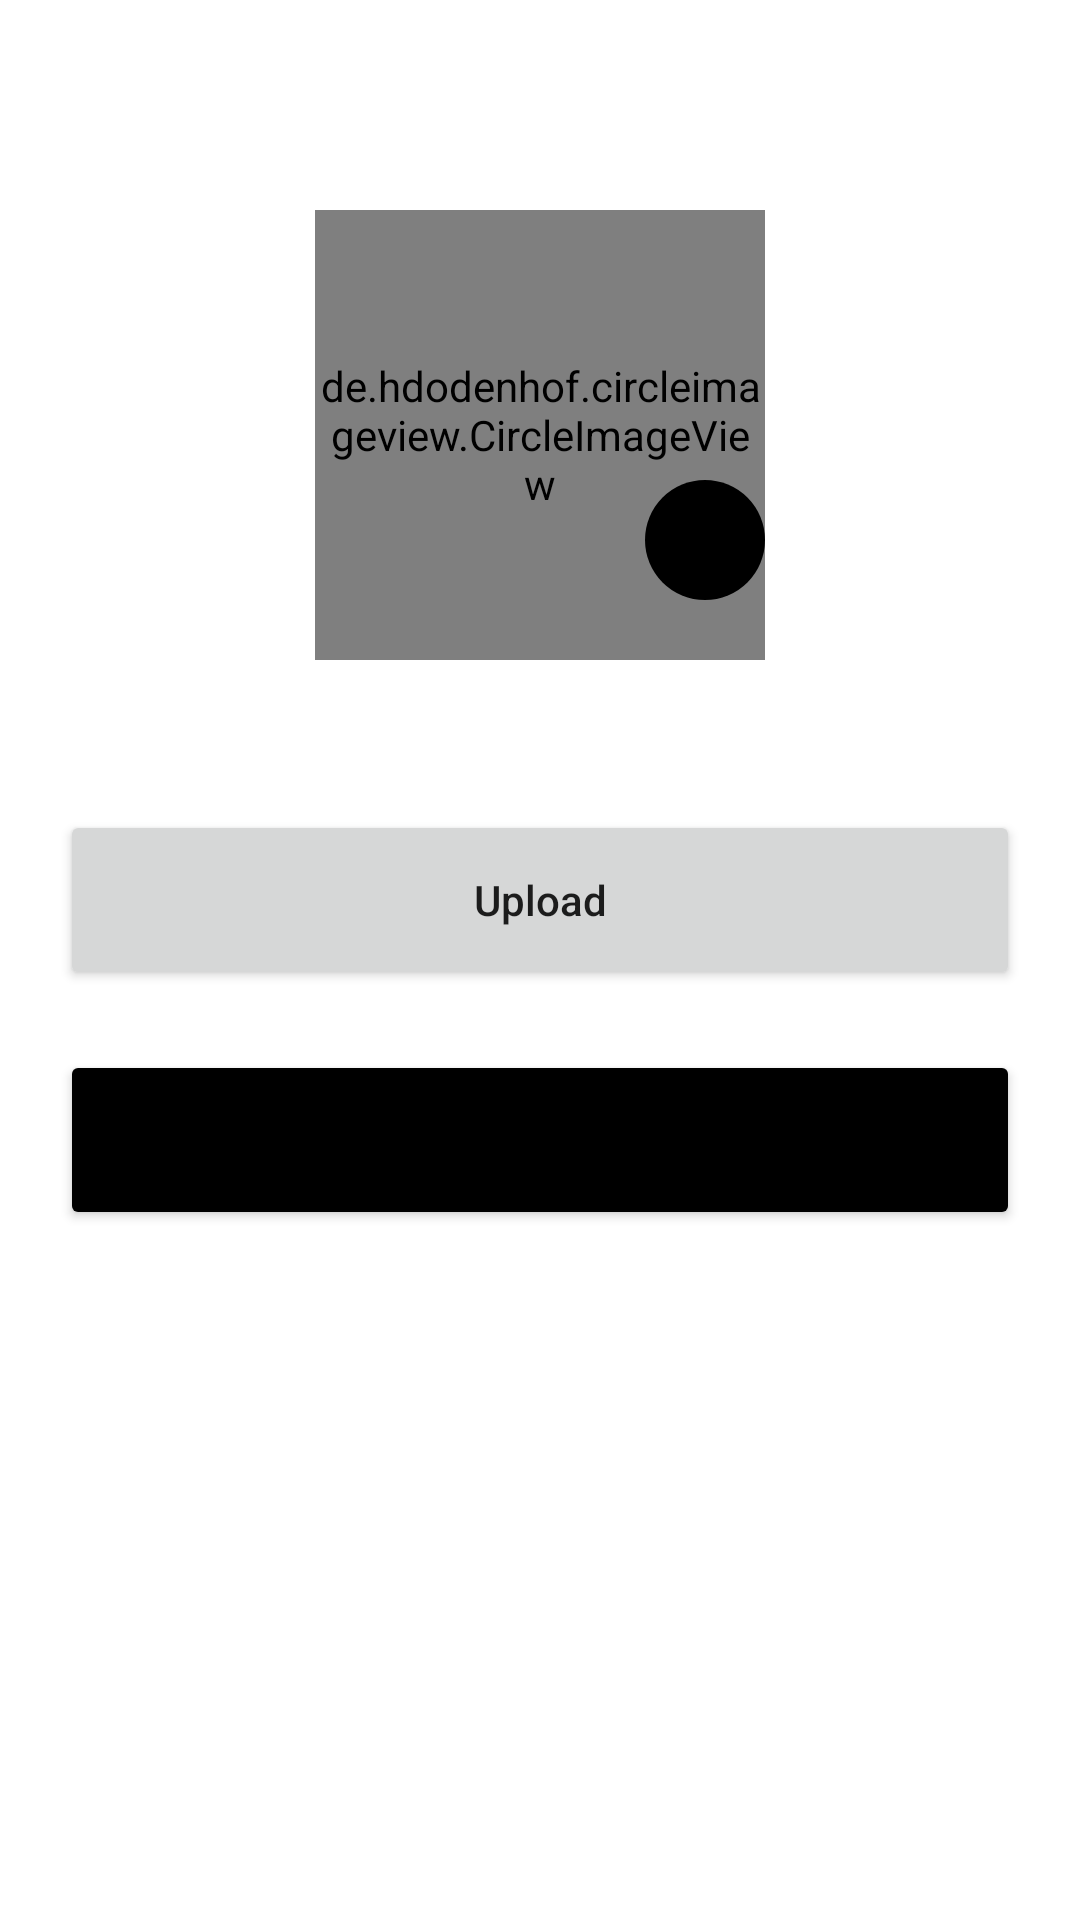

Reconstruct the res/layout file that produces this screen, plus the resources it refers to.
<!-- AndroidManifest.xml: application theme Theme.FirebaseStorageWithUploadImage -->
<!-- res/layout/activity_main.xml -->
<?xml version="1.0" encoding="utf-8"?>
<LinearLayout xmlns:android="http://schemas.android.com/apk/res/android"
    xmlns:app="http://schemas.android.com/apk/res-auto"
    xmlns:tools="http://schemas.android.com/tools"
    android:layout_width="match_parent"
    android:layout_height="match_parent"
    android:orientation="vertical"
    android:padding="20dp"
    tools:context=".MainActivity">

   <RelativeLayout
       android:layout_width="match_parent"
       android:layout_height="wrap_content">
       <FrameLayout
           android:id="@+id/frame_layout1"
           android:layout_width="150dp"
           android:layout_height="150dp"
           android:layout_centerInParent="true"
           android:layout_marginTop="100dp">

           <de.hdodenhof.circleimageview.CircleImageView
               android:id="@+id/profileIV"
               android:layout_width="150dp"
               android:layout_height="150dp"
               android:layout_gravity="bottom|center_horizontal"
               android:src="@drawable/ic_launcher_background"
               android:transitionName="imageTransition"

               />

           <ImageView
               android:id="@+id/cameraIV"
               android:layout_width="40dp"
               android:layout_height="40dp"
               android:layout_gravity="end|bottom"
               android:layout_marginBottom="20dp"
               android:backgroundTint="@color/black"
               android:background="@drawable/shape"
               android:padding="5dp"
               android:src="@drawable/ic_edit"
               app:tint="@color/white" />
       </FrameLayout>
   </RelativeLayout>

    <Button
        android:id="@+id/imageupload"
        android:layout_marginBottom="20dp"
        android:layout_width="match_parent"
        android:layout_height="60dp"
        android:text="Upload"
        android:textAllCaps="false"
        />
    <Button
        android:id="@+id/imagepreview"
        android:layout_width="match_parent"
        android:layout_height="60dp"
        android:backgroundTint="@color/black"
        android:text="Preview List"
        android:textAllCaps="false"
        />


</LinearLayout>
<!-- resources referenced by this layout -->
<resources>
  <!-- drawable shape (drawable) -->
  <?xml version="1.0" encoding="utf-8"?>
  <shape xmlns:android="http://schemas.android.com/apk/res/android"
      android:shape="rectangle">
  
      <corners android:radius="500dp" />
      <solid android:color="@color/black"/>
  
  </shape>
  <style name="Theme.FirebaseStorageWithUploadImage" parent="Theme.MaterialComponents.DayNight.DarkActionBar">
          
          <item name="colorPrimary">@color/purple_500</item>
          <item name="colorPrimaryVariant">@color/purple_700</item>
          <item name="colorOnPrimary">@color/white</item>
          
          <item name="colorSecondary">@color/teal_200</item>
          <item name="colorSecondaryVariant">@color/teal_700</item>
          <item name="colorOnSecondary">@color/black</item>
          
          <item name="android:statusBarColor" tools:targetApi="l">?attr/colorPrimaryVariant</item>
          
  
      </style>
  <!-- not gathered from this repository: default colours our renderer supplied (Android Studio template values) -->
  <color name="purple_500">#FF6200EE</color>
  <color name="purple_700">#FF3700B3</color>
  <color name="teal_200">#FF03DAC5</color>
  <color name="teal_700">#FF018786</color>
  <color name="black">#FF000000</color>
  <color name="white">#FFFFFFFF</color>
</resources>
